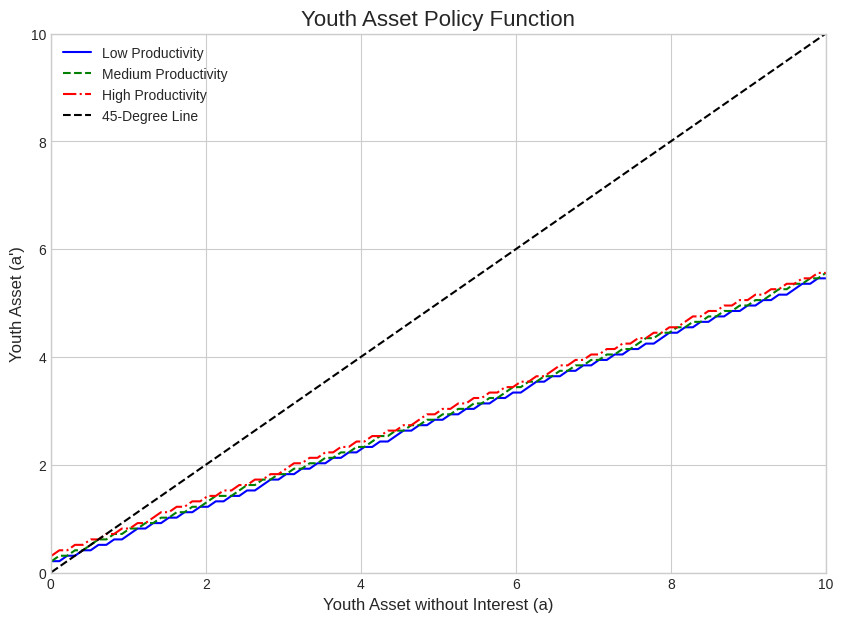

This chart was generated by the following Python code:
import numpy as np
import matplotlib.pyplot as plt

# set parameters
gamma = 2.0
beta = 0.985**20
R = 1.025**20
productivity = np.array([0.8027, 1.0, 1.2457])
n_prod = len(productivity)
P = np.array([
    [0.7451, 0.2528, 0.0021],
    [0.1360, 0.7281, 0.1360],
    [0.0021, 0.2528, 0.7451]
])
n_grid = 100
max_asset = 10.0
asset_grid = np.linspace(0.01, max_asset, n_grid)

# define utility function
def util(c, gamma):
    return (c**(1 - gamma)) / (1 - gamma)

# backward induction
value_t3 = util(asset_grid, gamma)
value_t2 = np.zeros((n_prod, n_grid))
policy_t2 = np.zeros((n_prod, n_grid))

for prod_idx in range(n_prod):
    labor_income = productivity[prod_idx]
    for i, a in enumerate(asset_grid):
        savings_options = asset_grid.copy()
        consumption_options = a + labor_income - savings_options
        feasible_indices = np.where(consumption_options >= 0)
        consumption_feasible = consumption_options[feasible_indices]
        savings_feasible = savings_options[feasible_indices]
        current_utility = util(consumption_feasible, gamma)
        
        next_asset_grid = R * savings_feasible
        next_value_interp = np.interp(next_asset_grid, asset_grid, value_t3)
        expected_next_value = np.zeros_like(next_value_interp)
        for next_prod_idx in range(n_prod):
            expected_next_value += P[prod_idx, next_prod_idx] * next_value_interp
        total_utility = current_utility + beta * expected_next_value
        
        max_idx = np.argmax(total_utility)
        value_t2[prod_idx, i] = total_utility[max_idx]
        policy_t2[prod_idx, i] = savings_feasible[max_idx]

value_t1 = np.zeros((n_prod, n_grid))
policy_t1 = np.zeros((n_prod, n_grid))

for prod_idx in range(n_prod):
    labor_income = productivity[prod_idx]
    for i, a in enumerate(asset_grid):
        savings_options = asset_grid.copy()
        consumption_options = a + labor_income - savings_options
        feasible_indices = np.where(consumption_options >= 0)
        consumption_feasible = consumption_options[feasible_indices]
        savings_feasible = savings_options[feasible_indices]
        current_utility = util(consumption_feasible, gamma)
        
        next_asset_grid = R * savings_feasible
        expected_next_value = np.zeros_like(next_asset_grid)
        for next_prod_idx in range(n_prod):
            next_value_interp = np.interp(next_asset_grid, asset_grid, value_t2[next_prod_idx, :])
            expected_next_value += P[prod_idx, next_prod_idx] * next_value_interp
        total_utility = current_utility + beta * expected_next_value

        max_idx = np.argmax(total_utility)
        value_t1[prod_idx, i] = total_utility[max_idx]
        policy_t1[prod_idx, i] = savings_feasible[max_idx]

# graph
plt.style.use('seaborn-v0_8-whitegrid')
fig, ax = plt.subplots(figsize=(10, 7))

ax.plot(asset_grid, policy_t1[0, :], label='Low Productivity', color='blue', linestyle='-')
ax.plot(asset_grid, policy_t1[1, :], label='Medium Productivity', color='green', linestyle='--')
ax.plot(asset_grid, policy_t1[2, :], label='High Productivity', color='red', linestyle='-.')
ax.plot(asset_grid, asset_grid, 'k--', label='45-Degree Line')
ax.set_title('Youth Asset Policy Function', fontsize=16)
ax.set_xlabel('Youth Asset without Interest (a)', fontsize=12)
ax.set_ylabel('Youth Asset (a\')', fontsize=12)
ax.legend(fontsize=10)
ax.set_ylim(0, max_asset)
ax.set_xlim(0, max_asset)
plt.show()